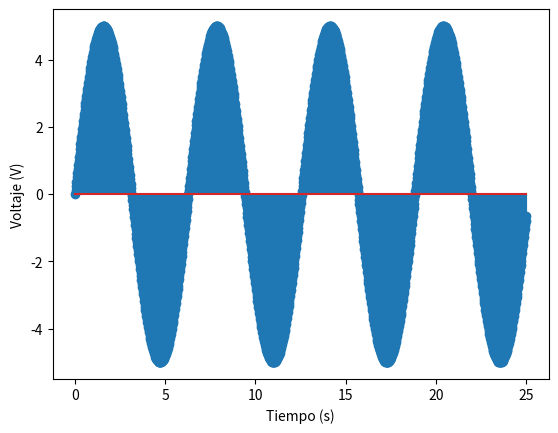

Generate this figure with matplotlib:
#

"""
Para plotear les recomendamos el módulo pyplot de la librería matplotlib, el cual tiene
amplia documentación online. Se suele importar con la abreviación plt.

"""

import matplotlib.pyplot as plt
import numpy as np


#%%Creo vectores ficticios para graficar

Tiempos = np.linspace(0, 25, 1000) #creo un vector de 0 a 25, con 1000 pasos.
Voltaje1 = 5*np.sin(Tiempos) #numpy permite aplicar funciones a arrays hechos en numpy
Voltaje2 = 5*np.cos(Tiempos)

#print(Tiempos)
#print(Voltaje1)
#%% Graficamos y guardamos la figura:

plt.figure()
# graficamos la serie Voltaje1
plt.stem(Tiempos, Voltaje1)
# graficamos, en los mismos ejes la serie Voltaje2
#plt.plot(Tiempos, Voltaje2, color='red', linewidth=1, linestyle='solid', label='Medición 2')
# agregamos una linea vertical al gráfico que marca algo.
#plt.axvline(6.28, color='green', linestyle='dotted', linewidth=1.5, label='Un período')


# Fijamos cuestions cosméticas del grafico: etiquetas, limites, etc.
plt.xlabel('Tiempo (s)')
plt.ylabel('Voltaje (V)')
#plt.xlim(0, 25)
#plt.ylim(-6, 9)
#plt.title('Medición de Voltajes')
#plt.legend() #coloca las etiquetas en la mejor posición posible

# guardamos la figura graficada como un archivo
#plt.savefig('graficavoltaje.png', format='png') #esta línea guarda la figura

# trae la figura al frente.
plt.show() 








































